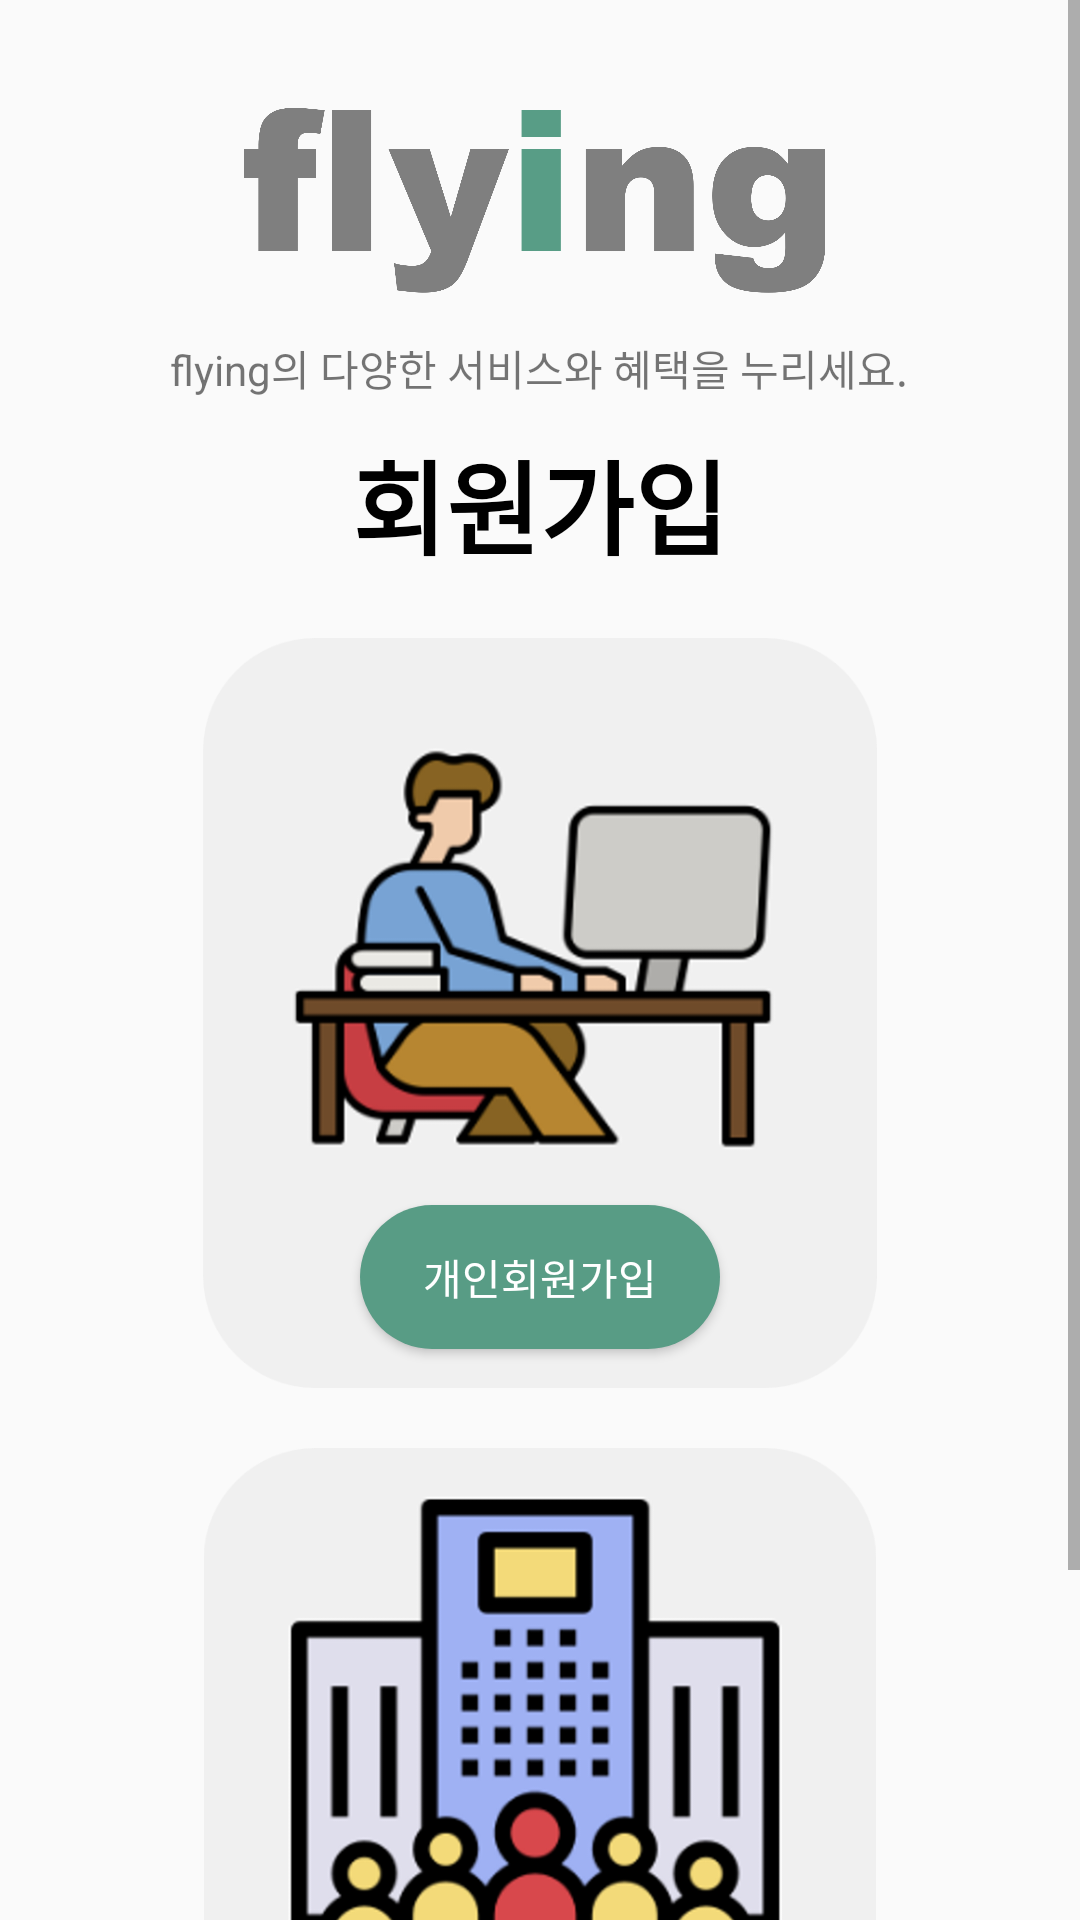

Reconstruct the res/layout file that produces this screen, plus the resources it refers to.
<!-- AndroidManifest.xml: application theme Theme.Flying -->
<!-- res/layout/activity_signup.xml -->
<?xml version="1.0" encoding="utf-8"?>
<androidx.constraintlayout.widget.ConstraintLayout xmlns:android="http://schemas.android.com/apk/res/android"
    xmlns:app="http://schemas.android.com/apk/res-auto"
    xmlns:tools="http://schemas.android.com/tools"
    android:layout_width="match_parent"
    android:layout_height="match_parent">


    <ScrollView
        android:layout_width="match_parent"
        android:layout_height="match_parent"
        tools:layout_editor_absoluteX="0dp"
        tools:layout_editor_absoluteY="-267dp">



        <LinearLayout
            android:layout_width="match_parent"
            android:layout_height="wrap_content"
            android:gravity="center"
            android:orientation="vertical">


            <FrameLayout
                android:layout_width="wrap_content"
                android:layout_height="wrap_content">

                <ImageView
                    android:id="@+id/flyingLogo1"
                    android:layout_width="277dp"
                    android:layout_height="143dp"
                    app:srcCompat="@drawable/flying_logo" />

                <TextView
                    android:id="@+id/textView6"
                    android:layout_width="wrap_content"
                    android:layout_height="wrap_content"
                    android:layout_gravity="center_horizontal|bottom"
                    android:layout_marginBottom="10dp"
                    android:text="flying의 다양한 서비스와 혜택을 누리세요." />

            </FrameLayout>


            <TextView
                android:id="@+id/textView"
                android:layout_width="wrap_content"
                android:layout_height="wrap_content"
                android:text="회원가입"
                android:textColor="#000000"
                android:textSize="34sp"
                android:textStyle="bold" />

            <FrameLayout
                android:layout_width="wrap_content"
                android:layout_height="wrap_content"
                android:layout_marginVertical="20dp">

                <ImageView
                    android:id="@+id/imageView2"
                    android:layout_width="250dp"
                    android:layout_height="250dp"
                    app:srcCompat="@drawable/signup1" />

                <Button
                    android:id="@+id/SignupIndiBtn"
                    android:layout_width="120dp"
                    android:layout_height="48dp"
                    android:layout_gravity="center_horizontal|bottom"
                    android:layout_marginBottom="13dp"
                    android:background="@drawable/button_custom"
                    android:text="개인회원가입"
                    android:textColor="#FFFFFF" />

            </FrameLayout>

            <FrameLayout
                android:layout_width="wrap_content"
                android:layout_height="wrap_content"
                android:layout_marginBottom="50dp">

                <ImageView
                    android:id="@+id/imageView4"
                    android:layout_width="250dp"
                    android:layout_height="250dp"
                    app:srcCompat="@drawable/company" />

                <Button
                    android:id="@+id/SignupComBtn"
                    android:layout_width="120dp"
                    android:layout_height="48dp"
                    android:layout_gravity="center_horizontal|bottom"
                    android:layout_marginBottom="13dp"
                    android:background="@drawable/button_custom"
                    android:text="기업회원가입"
                    android:textColor="#FFFFFF" />

            </FrameLayout>




        </LinearLayout>
    </ScrollView>

</androidx.constraintlayout.widget.ConstraintLayout>
<!-- resources referenced by this layout -->
<resources>
  <!-- drawable button_custom (drawable) -->
  <?xml version="1.0" encoding="utf-8"?>
  <selector xmlns:android="http://schemas.android.com/apk/res/android">
      
      <item android:state_pressed="false">
          <shape>
              <solid android:color="#FF589C85"/> 
              <corners
                  android:bottomLeftRadius="30dp"
                  android:bottomRightRadius="30dp"
                  android:topLeftRadius="30dp"
                  android:topRightRadius="30dp"/> 
          </shape>
      </item>
  
      
      <item android:state_pressed="true">
          <shape>
              <solid android:color="#FF589C85"/>
              <corners
                  android:bottomLeftRadius="30dp"
                  android:bottomRightRadius="30dp"
                  android:topLeftRadius="30dp"
                  android:topRightRadius="30dp"/>
          </shape>
  
      </item>
  </selector>
  <!-- drawable company: png bitmap (drawable, 94280 bytes) -->
  <!-- drawable flying_logo: png bitmap (drawable, 75551 bytes) -->
  <!-- drawable signup1: png bitmap (drawable, 105225 bytes) -->
  <style name="Theme.Flying" parent="Theme.AppCompat.Light.NoActionBar">
          
          <item name="colorPrimary">@color/purple_500</item>
          <item name="colorPrimaryVariant">@color/purple_700</item>
          <item name="colorOnPrimary">@color/white</item>
          
          <item name="colorSecondary">@color/teal_200</item>
          <item name="colorSecondaryVariant">@color/teal_700</item>
          <item name="colorOnSecondary">@color/black</item>
          
          <item name="android:statusBarColor">?attr/colorPrimaryVariant</item>
          
      </style>
  <color name="purple_500">#FF6200EE</color>
  <color name="purple_700">#FF3700B3</color>
  <color name="white">#FFFFFFFF</color>
  <color name="teal_200">#FF03DAC5</color>
  <color name="teal_700">#FF018786</color>
  <color name="black">#FF000000</color>
</resources>
